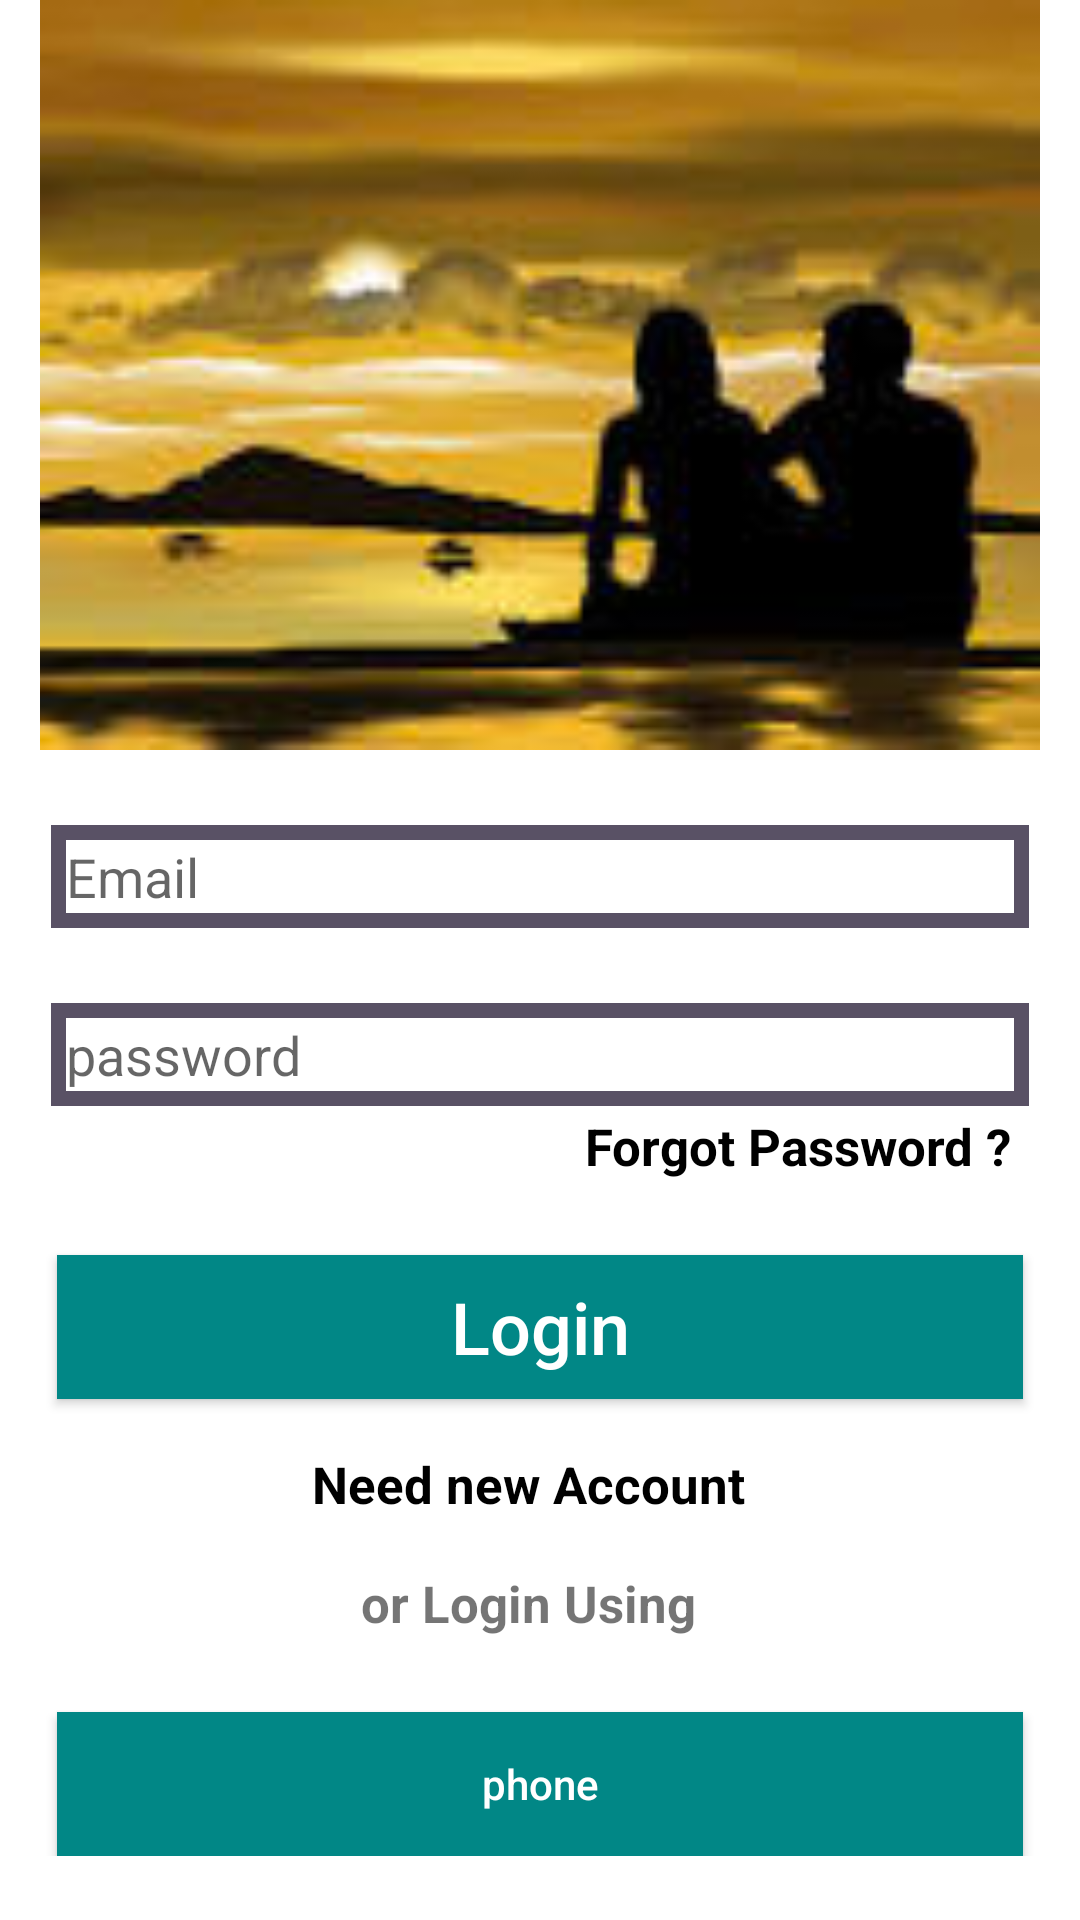

Reconstruct the res/layout file that produces this screen, plus the resources it refers to.
<!-- AndroidManifest.xml: application theme Theme.MyApplication -->
<!-- res/layout/activity_login.xml -->
<?xml version="1.0" encoding="utf-8"?>
<RelativeLayout xmlns:android="http://schemas.android.com/apk/res/android"
    xmlns:app="http://schemas.android.com/apk/res-auto"
    xmlns:tools="http://schemas.android.com/tools"
    android:layout_width="match_parent"
    android:layout_height="match_parent"
    tools:context=".LoginActivity"
    android:layout_marginTop="20dp">
    <ScrollView
        android:layout_width="match_parent"
        android:layout_height="match_parent"
        android:layout_alignParentStart="true"
        android:layout_alignParentTop="true"
        >

        <RelativeLayout
            android:layout_width="match_parent"
            android:layout_height="wrap_content"
            >

            <ImageView
                android:layout_width="match_parent"
                android:layout_height="250dp"
                android:src="@drawable/login"
                android:layout_alignParentStart="true"
                android:layout_alignParentTop="true"
                android:id="@+id/login_image"/>
            <EditText
                android:layout_width="match_parent"
                android:layout_height="wrap_content"
                android:id="@+id/login_email"
                android:layout_alignParentStart="true"
                android:layout_below="@+id/login_image"
                android:hint="Email"
                android:inputType="textEmailAddress"
                android:background="@drawable/input"
                android:padding="5dp"
                android:drawableStart="@drawable/ic_email"
                android:layout_marginTop="25dp"
                android:layout_marginLeft="17dp"
                android:layout_marginRight="17dp"/>
            <EditText
                android:layout_width="match_parent"
                android:layout_height="wrap_content"
                android:id="@+id/login_password"
                android:layout_alignParentStart="true"
                android:layout_below="@+id/login_email"
                android:hint="password"
                android:inputType="numberPassword"
                android:background="@drawable/input"
                android:padding="5dp"
                android:drawableStart="@drawable/ic_password"
                android:layout_marginTop="25dp"
                android:layout_marginLeft="17dp"
                android:layout_marginRight="17dp"/>
            <TextView
                android:layout_width="match_parent"
                android:layout_height="wrap_content"
                android:id="@+id/forgot_password_link"
                android:layout_alignParentStart="true"
                android:layout_below="@+id/login_password"
                android:text="Forgot Password ?"
                android:layout_marginTop="2dp"
                android:layout_marginLeft="15dp"
                android:layout_marginRight="23dp"
                android:textAlignment="textEnd"
                android:textSize="17dp"
                android:textColor="@android:color/background_dark"
                android:textStyle="bold"/>
            <Button
                android:layout_width="match_parent"
                android:layout_height="wrap_content"
                android:id="@+id/login_button"
                android:layout_below="@+id/forgot_password_link"
                android:padding="5dp"
                android:text="Login"
                android:textAllCaps="false"
                android:textSize="24sp"
                android:textColor="@android:color/background_light"
                android:background="@drawable/buttons"
                android:layout_marginTop="25dp"
                android:layout_marginLeft="19dp"
                android:layout_marginRight="19dp"/>
            <TextView
                android:layout_width="match_parent"
                android:layout_height="wrap_content"
                android:id="@+id/need_new_account_link"
                android:layout_alignParentStart="true"
                android:layout_below="@+id/login_button"
                android:text="Need new Account"
                android:layout_marginTop="17dp"
                android:layout_marginLeft="15dp"
                android:layout_marginRight="23dp"
                android:textAlignment="center"
                android:textSize="17dp"
                android:textColor="@android:color/background_dark"
                android:textStyle="bold"/>
            <TextView
                android:layout_width="match_parent"
                android:layout_height="wrap_content"
                android:id="@+id/login_using"
                android:layout_alignParentStart="true"
                android:layout_below="@+id/need_new_account_link"
                android:text="or Login Using"
                android:layout_marginTop="17dp"
                android:layout_marginLeft="15dp"
                android:layout_marginRight="23dp"
                android:textAlignment="center"
                android:textSize="17dp"
                android:textStyle="bold"/>
            <Button
                android:layout_width="match_parent"
                android:layout_height="wrap_content"
                android:id="@+id/phone_login_button"
                android:layout_below="@+id/login_using"
                android:padding="5dp"
                android:text="phone"
                android:textAllCaps="false"
                android:textSize="14sp"
                android:textColor="@android:color/background_light"
                android:background="@drawable/buttons"
                android:layout_marginTop="25dp"
                android:layout_marginLeft="19dp"
                android:layout_marginRight="19dp"
                />


        </RelativeLayout>
    </ScrollView>

</RelativeLayout>
<!-- resources referenced by this layout -->
<resources>
  <!-- drawable buttons (drawable) -->
  <?xml version="1.0" encoding="utf-8"?>
  <shape xmlns:android="http://schemas.android.com/apk/res/android">
  <solid
      android:color="@color/teal_700"
      >
  
  </solid>
  </shape>
  <!-- drawable input (drawable) -->
  <?xml version="1.0" encoding="utf-8"?>
  <shape xmlns:android="http://schemas.android.com/apk/res/android">
  <stroke
      android:color="#595165"
      android:width="5dp"
      ></stroke>
  </shape>
  <!-- drawable login: png bitmap (drawable, 38592 bytes) -->
  <style name="Theme.MyApplication" parent="Theme.MaterialComponents.Light">
          
          <item name="colorPrimary">@color/purple_500</item>
          <item name="colorPrimaryVariant">@color/purple_700</item>
          <item name="colorOnPrimary">@color/white</item>
          
          <item name="colorSecondary">@color/teal_200</item>
          <item name="colorSecondaryVariant">@color/teal_700</item>
          <item name="colorOnSecondary">@color/black</item>
          
          <item name="android:statusBarColor">?attr/colorPrimaryVariant</item>
          
      </style>
  <color name="teal_700">#FF018786</color>
  <color name="purple_500">#2196F3</color>
  <color name="purple_700">#FF3700B3</color>
  <color name="white">#FFFFFFFF</color>
  <color name="teal_200">#FF03DAC5</color>
  <color name="black">#FF000000</color>
</resources>
